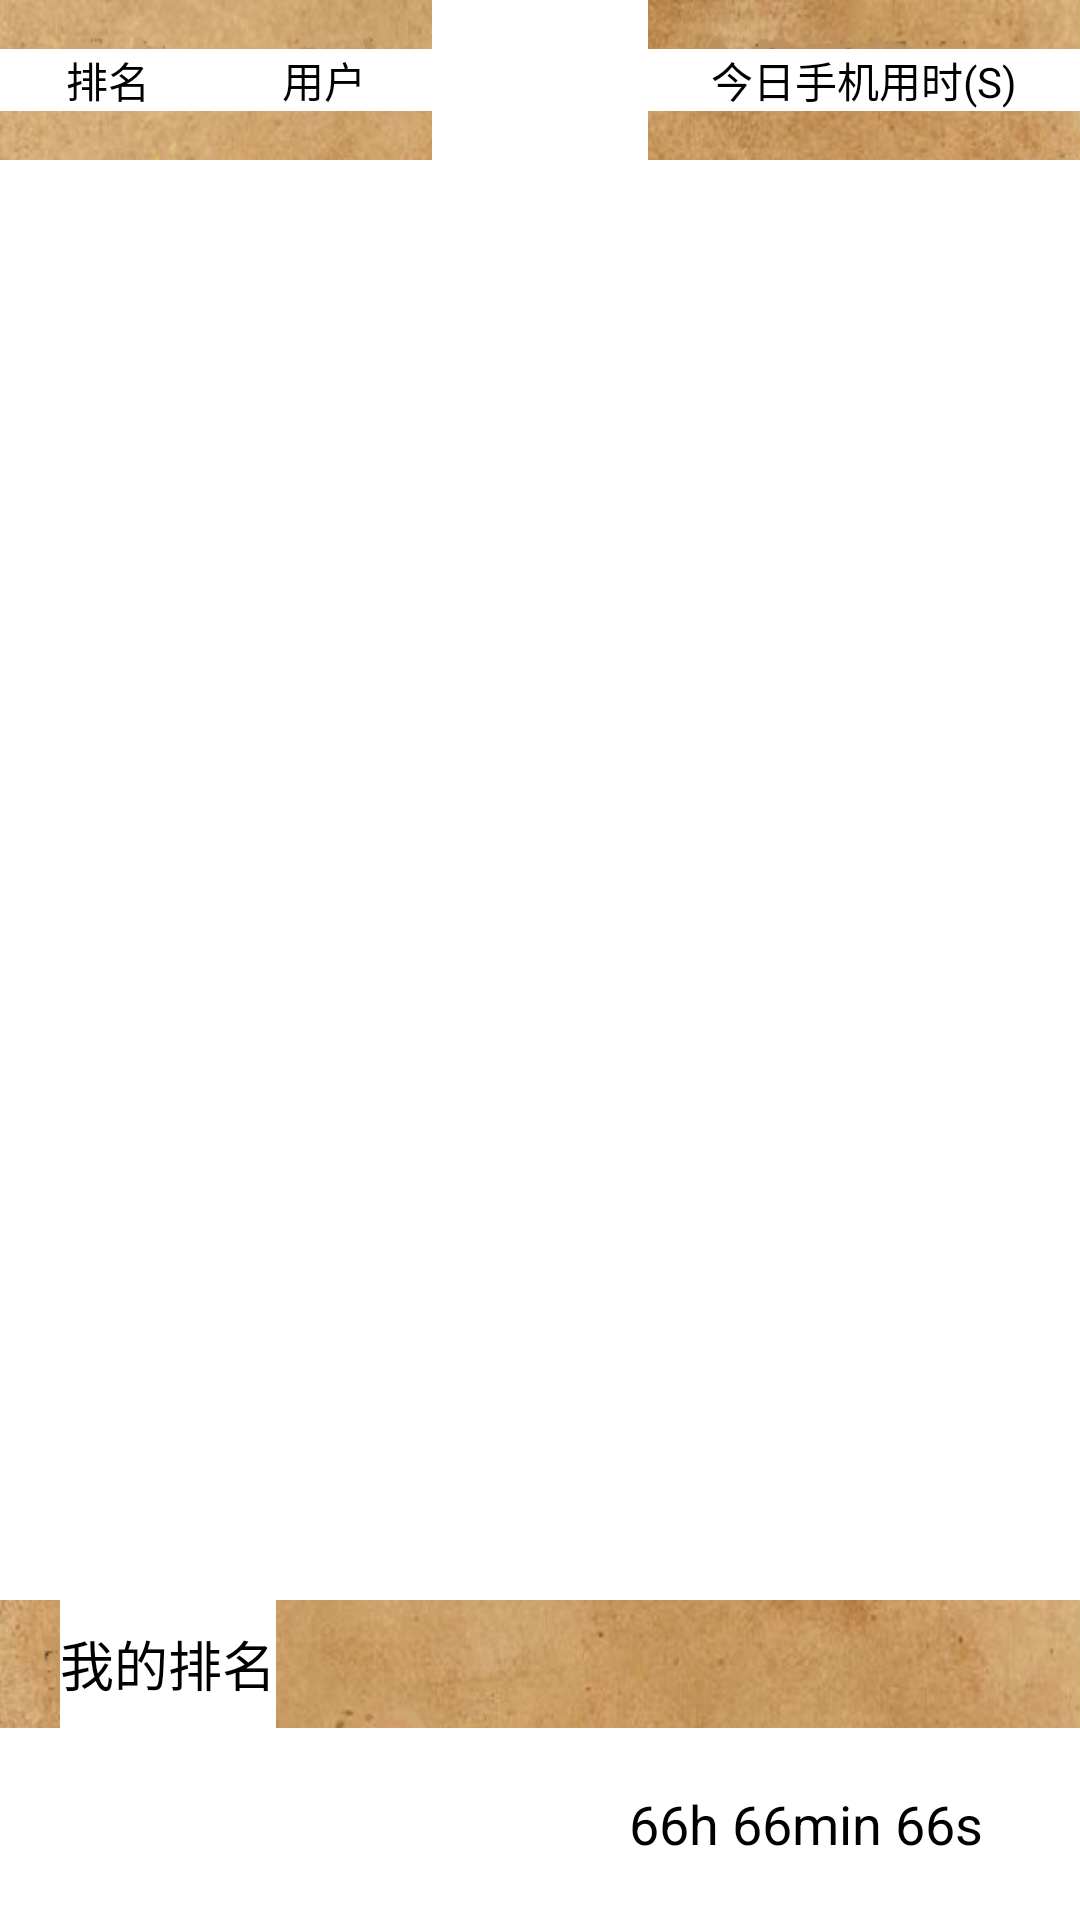

This screen was rendered from an Android layout file. Write that file and the resources it references.
<!-- AndroidManifest.xml: application theme MyTheme -->
<!-- res/layout/activity_paihang.xml -->
<?xml version="1.0" encoding="utf-8"?>
<LinearLayout xmlns:android="http://schemas.android.com/apk/res/android"
    xmlns:tools="http://schemas.android.com/tools"
    android:layout_width="match_parent"
    android:layout_height="match_parent"
    android:weightSum="12"
    android:orientation="vertical"
    android:background="@color/white"
    tools:context=".ui.UserRankList">


    <LinearLayout
        android:orientation="horizontal"
        android:layout_width="match_parent"
        android:layout_height="0dp"
        android:background="@drawable/back_up"
        android:weightSum="5"
        android:layout_weight="1">

        <TextView
            android:layout_width="0dp"
            android:layout_height="wrap_content"
            android:text="排名"
            android:textColor="#FF000000"
            android:layout_gravity="center"
            android:gravity="center"
            android:layout_weight="1"
            android:id="@+id/pai_tv1" />

        <TextView
            android:layout_width="0dp"
            android:layout_height="wrap_content"
            android:text="用户"
            android:textColor="#FF000000"
            android:layout_gravity="center"
            android:gravity="center"
            android:layout_weight="1"
            android:id="@+id/pai_tv2" />

        <LinearLayout
            android:orientation="vertical"
            android:layout_width="0dp"
            android:layout_height="match_parent"
            android:layout_weight="1"></LinearLayout>
        <TextView
            android:layout_width="0dp"
            android:layout_height="wrap_content"
            android:text="今日手机用时(S)"
            android:textColor="#FF000000"
            android:layout_gravity="center"
            android:gravity="center"
            android:layout_weight="2"
            android:id="@+id/pai_tv3" />


    </LinearLayout>

    <ListView
        android:layout_width="match_parent"
        android:layout_height="0dp"
        android:id="@+id/pai_LV"
        android:layout_weight="9" />

    <LinearLayout
        android:orientation="vertical"
        android:layout_width="match_parent"
        android:layout_height="0dp"
        android:layout_gravity="center_horizontal"
        android:weightSum="5"
        android:background="@drawable/back_down"
        android:layout_weight="2">


        <TextView
            android:layout_width="wrap_content"
            android:layout_height="0dp"
            android:layout_marginLeft="20dp"
            android:text="我的排名"
            android:textSize="18dp"
            android:textColor="#FF000000"
            android:layout_weight="2"
            android:gravity="center"
            android:id="@+id/textView6" />

        <LinearLayout
            android:orientation="horizontal"
            android:layout_width="match_parent"
            android:layout_weight="3"
            android:weightSum="9"
            android:layout_height="0dp">

            <TextView
                android:layout_width="0dp"
                android:layout_height="wrap_content"
                android:textSize="18dp"
                android:textColor="#FF000000"
                android:layout_gravity="center"
                android:gravity="center"
                android:layout_weight="1.2"
                android:id="@+id/pai_tv4" />

            <RelativeLayout
                android:layout_width="0dp"
                android:layout_height="match_parent"
                android:layout_weight="1"
                android:layout_gravity="center_vertical">


                <ImageView
                    android:layout_width="wrap_content"
                    android:layout_height="40dp"
                    android:id="@+id/pai_iv1"
                    android:layout_alignParentBottom="true"
                    android:layout_centerHorizontal="true"
                    android:layout_marginBottom="10dp" />

                <ImageView
                    android:layout_width="wrap_content"
                    android:layout_height="wrap_content"
                    android:id="@+id/pai_iv2"
                    android:layout_above="@+id/pai_iv1"
                    android:layout_centerHorizontal="true" />
            </RelativeLayout>

            <TextView
                android:layout_width="0dp"
                android:layout_height="wrap_content"
                android:textSize="18dp"
                android:textColor="#FF000000"
                android:id="@+id/pai_tv5"
                android:layout_weight="2.3"
                android:gravity="right"
                android:layout_gravity="center_vertical" />

            <TextView
                android:layout_width="0dp"
                android:layout_height="wrap_content"
                android:text="66h 66min 66s"
                android:id="@+id/pai_tv6"
                android:textSize="18dp"
                android:textColor="#FF000000"
                android:gravity="right"
                android:layout_weight="3.7"
                android:layout_gravity="center_vertical" />

        </LinearLayout>


    </LinearLayout>

</LinearLayout>
<!-- resources referenced by this layout -->
<resources>
  <color name="white">#FFFFFF</color>
  <!-- drawable back_down: png bitmap (drawable, 117255 bytes) -->
  <!-- drawable back_up: png bitmap (drawable, 61186 bytes) -->
  <style name="MyTheme" parent="android:Theme.Light">
          <item name="android:background">@color/white</item>
      </style>
</resources>
